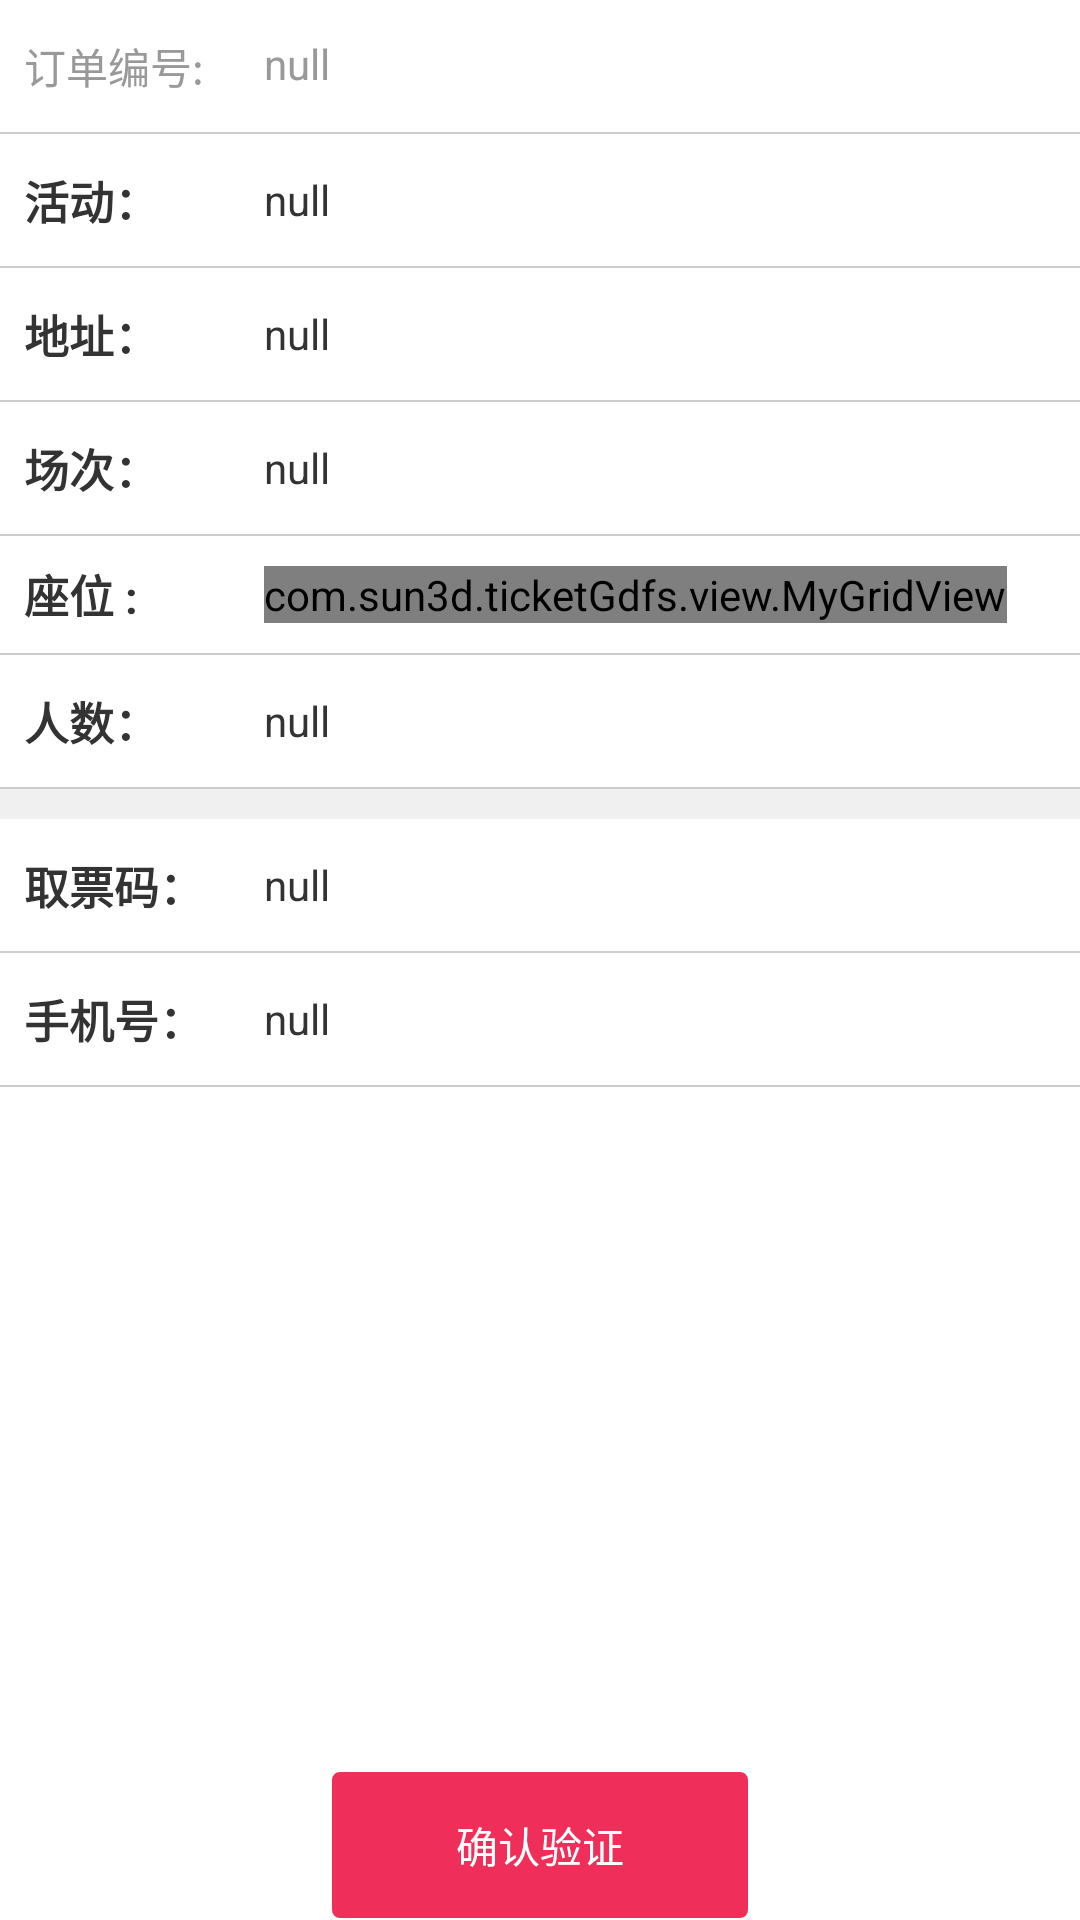

The Android layout XML behind this screen, and the referenced resources:
<!-- AndroidManifest.xml: application theme android:Theme.Black.NoTitleBar -->
<!-- res/layout/input_code_info.xml -->
<?xml version="1.0" encoding="utf-8"?>
<RelativeLayout xmlns:android="http://schemas.android.com/apk/res/android"
                android:layout_width="match_parent"
                android:layout_height="fill_parent"
                android:background="@color/white">

    <ScrollView
            android:layout_width="match_parent"
            android:layout_height="match_parent"
            android:scrollbars="vertical"
            >

        <LinearLayout
                android:layout_width="match_parent"
                android:layout_height="wrap_content"
                android:orientation="vertical">

            <RelativeLayout style="@style/item_ll_style">

                <TextView
                        android:id="@+id/relative_text"
                        android:layout_width="80dp"
                        android:layout_height="wrap_content"
                        android:gravity="left"
                        android:textColor="#999999"
                        android:text="@string/order_context_prefix"/>

                <TextView
                        android:id="@+id/code_info_order_content"
                        android:layout_width="wrap_content"
                        android:layout_height="wrap_content"
                        android:textColor="#999999"
                        android:layout_toRightOf="@+id/relative_text"
                        android:text="@string/order_context"/>

                <TextView
                        android:id="@+id/code_info_verification"
                        android:layout_width="wrap_content"
                        android:layout_height="wrap_content"
                        android:layout_alignParentRight="true"
                        android:layout_marginRight="@dimen/input_code_verification"
                        android:text="@string/input_verification_text"
                        android:visibility="gone"
                        android:textColor="#2CDEB4"/>
            </RelativeLayout>

            <View
                    style="@style/item_line_style"></View>

            <LinearLayout style="@style/item_ll_style">

                <TextView
                        style="@style/item_name_style"
                        android:text="@string/order_context_activity"/>

                <TextView
                        android:id="@+id/code_info_order_activity"
                        style="@style/item_content_style"
                        android:text="@string/order_context"/>
            </LinearLayout>
            <View
                    style="@style/item_line_style"></View>
            <LinearLayout
                    style="@style/item_ll_style">

                <TextView
                        style="@style/item_name_style"
                        android:text="@string/order_context_address"/>

                <TextView
                        android:id="@+id/code_info_order_address"
                        style="@style/item_content_style"
                        android:maxLines="2"
                        android:ellipsize="end"
                        android:text="@string/order_context"/>
            </LinearLayout>
            <View
                    style="@style/item_line_style"></View>
            <LinearLayout
                    style="@style/item_ll_style">

                <TextView
                        style="@style/item_name_style"
                        android:text="@string/order_context_screenings"/>

                <TextView
                        android:id="@+id/code_info_order_screenings"
                        style="@style/item_content_style"
                        android:text="@string/order_context"/>
            </LinearLayout>
            <View
                    style="@style/item_line_style"></View>
            <LinearLayout
                    style="@style/input_code_info_style"
                    android:layout_height="match_parent"
                    >

                <TextView
                        style="@style/item_name_style"
                        android:layout_height="match_parent"
                        android:gravity="center_vertical"
                        android:text="座位 :"/>

                <com.sun3d.ticketGdfs.view.MyGridView
                        android:id="@+id/tv_mylist_item_seat_tab"
                        android:layout_width="wrap_content"
                        android:layout_height="match_parent"
                        android:gravity="center_vertical"
                        android:layout_gravity="center_vertical"
                        android:verticalSpacing="10dp"
                        android:horizontalSpacing="10dp"
                        android:columnWidth="@dimen/fragment_double_padding10"
                        android:layout_marginRight="10dp"
                        android:layout_marginBottom="10dp"
                        android:layout_marginTop="10dp"
                        android:listSelector="@color/white"
                        android:background="@color/transparent"
                        android:numColumns="3">
                </com.sun3d.ticketGdfs.view.MyGridView>
            </LinearLayout>
            <View
                    style="@style/item_line_style"></View>
            <LinearLayout
                    style="@style/item_ll_style">

                <TextView
                        style="@style/item_name_style"
                        android:text="@string/order_context_number"/>

                <TextView
                        android:id="@+id/code_info_order_number"
                        style="@style/item_content_style"
                        android:text="@string/order_context"/>
            </LinearLayout>
            <View
                    style="@style/item_line_style"></View>
            <View
                    style="@style/item_line_w_style"></View>
            <LinearLayout
                    style="@style/item_ll_style">

                <TextView
                        style="@style/item_name_style"
                        android:text="@string/order_context_ticket"/>

                <TextView
                        android:id="@+id/code_info_order_ticket"
                        style="@style/item_content_style"
                        android:text="@string/order_context"/>
            </LinearLayout>
            <View
                    style="@style/item_line_style"></View>
            <LinearLayout
                    style="@style/item_ll_style">

                <TextView
                        style="@style/item_name_style"
                        android:text="@string/order_context_phone"/>

                <TextView
                        android:id="@+id/code_info_order_phone"
                        style="@style/item_content_style"
                        android:text="@string/order_context"/>
            </LinearLayout>

            <View
                    style="@style/item_line_style"></View>

        </LinearLayout>
    </ScrollView>

    <Button
            android:id="@+id/input_code_ok"
            android:layout_width="@dimen/code_info_confirm"
            android:layout_height="@dimen/code_info_confirm_height"
            android:layout_gravity="center_horizontal"
            android:background="@drawable/shape_input_veri"
            android:text="@string/order_context_ok"
            android:textColor="@color/white"
            android:layout_alignParentBottom="true"
            android:layout_centerHorizontal="true"/>

    <ImageView
            android:id="@+id/confirm_code_anim"
            android:layout_width="@dimen/confirm_code_anim"
            android:layout_height="@dimen/confirm_code_anim"
            android:layout_alignParentBottom="true"
            android:layout_alignParentRight="true"
            android:layout_margin="@dimen/input_code_verification"
            android:layout_marginRight="@dimen/input_code_verification"
            android:background="@drawable/sh_icon_been_verified"
            android:visibility="gone"/>

</RelativeLayout>
<!-- resources referenced by this layout -->
<resources>
  <color name="transparent">#00000000</color>
  <color name="white">#ffffff</color>
  <dimen name="code_info_confirm">140dp</dimen>
  <dimen name="code_info_confirm_height">50dp</dimen>
  <dimen name="confirm_code_anim">232dp</dimen>
  <dimen name="fragment_double_padding10">10dp</dimen>
  <dimen name="input_code_verification">10dp</dimen>
  <!-- drawable sh_icon_been_verified: png bitmap (drawable-xhdpi, 135160 bytes) -->
  <!-- drawable shape_input_veri (drawable) -->
  <?xml version="1.0" encoding="utf-8"?>
  <shape xmlns:android="http://schemas.android.com/apk/res/android" 
      android:shape="rectangle" >
  
      <solid android:color="@color/red_color" />
  
      <stroke
          android:width="0.5dp"
          android:color="#ffffff" />
      
      <corners
          android:bottomLeftRadius="3dp"
          android:bottomRightRadius="3dp"
          android:topLeftRadius="3dp"
          android:topRightRadius="3dp" />
  
  </shape>
  <string name="input_verification_text">状态：     </string>
  <string name="order_context">null</string>
  <string name="order_context_activity">活动：</string>
  <string name="order_context_address">地址：</string>
  <string name="order_context_number">人数：</string>
  <string name="order_context_ok">确认验证</string>
  <string name="order_context_phone">手机号：</string>
  <string name="order_context_prefix">订单编号:</string>
  <string name="order_context_screenings">场次：</string>
  <string name="order_context_ticket">取票码：</string>
  <style name="input_code_info_style">
          <item name="android:layout_width">match_parent</item>
          <item name="android:layout_height">wrap_content</item>
          <item name="android:paddingLeft">8dp</item>
      </style>
  <style name="item_content_style">
          <item name="android:layout_width">wrap_content</item>
          <item name="android:layout_height">wrap_content</item>
          <item name="android:textColor">#333333</item>
          <item name="android:textSize">14sp</item>
      </style>
  <style name="item_line_style">
          <item name="android:layout_width">match_parent</item>
          <item name="android:layout_height">0.5dp</item>
          <item name="android:background">#CCCCCC</item>
      </style>
  <style name="item_line_w_style">
          <item name="android:layout_width">match_parent</item>
          <item name="android:layout_height">10dp</item>
          <item name="android:background">@color/activity_bg_color</item>
      </style>
  <style name="item_ll_style">
          <item name="android:orientation">horizontal</item>
          <item name="android:paddingLeft">8dp</item>
          <item name="android:layout_width">match_parent</item>
          <item name="android:layout_height">44dp</item>
          <item name="android:gravity">center_vertical</item>
      </style>
  <style name="item_name_style">
          <item name="android:textStyle">bold</item>
          <item name="android:layout_width">80dp</item>
          <item name="android:textSize">15sp</item>
          <item name="android:layout_height">wrap_content</item>
          <item name="android:textColor">#333333</item>
      </style>
  <color name="red_color">#ef2e5a</color>
  <color name="activity_bg_color">#f0f0f0</color>
</resources>
